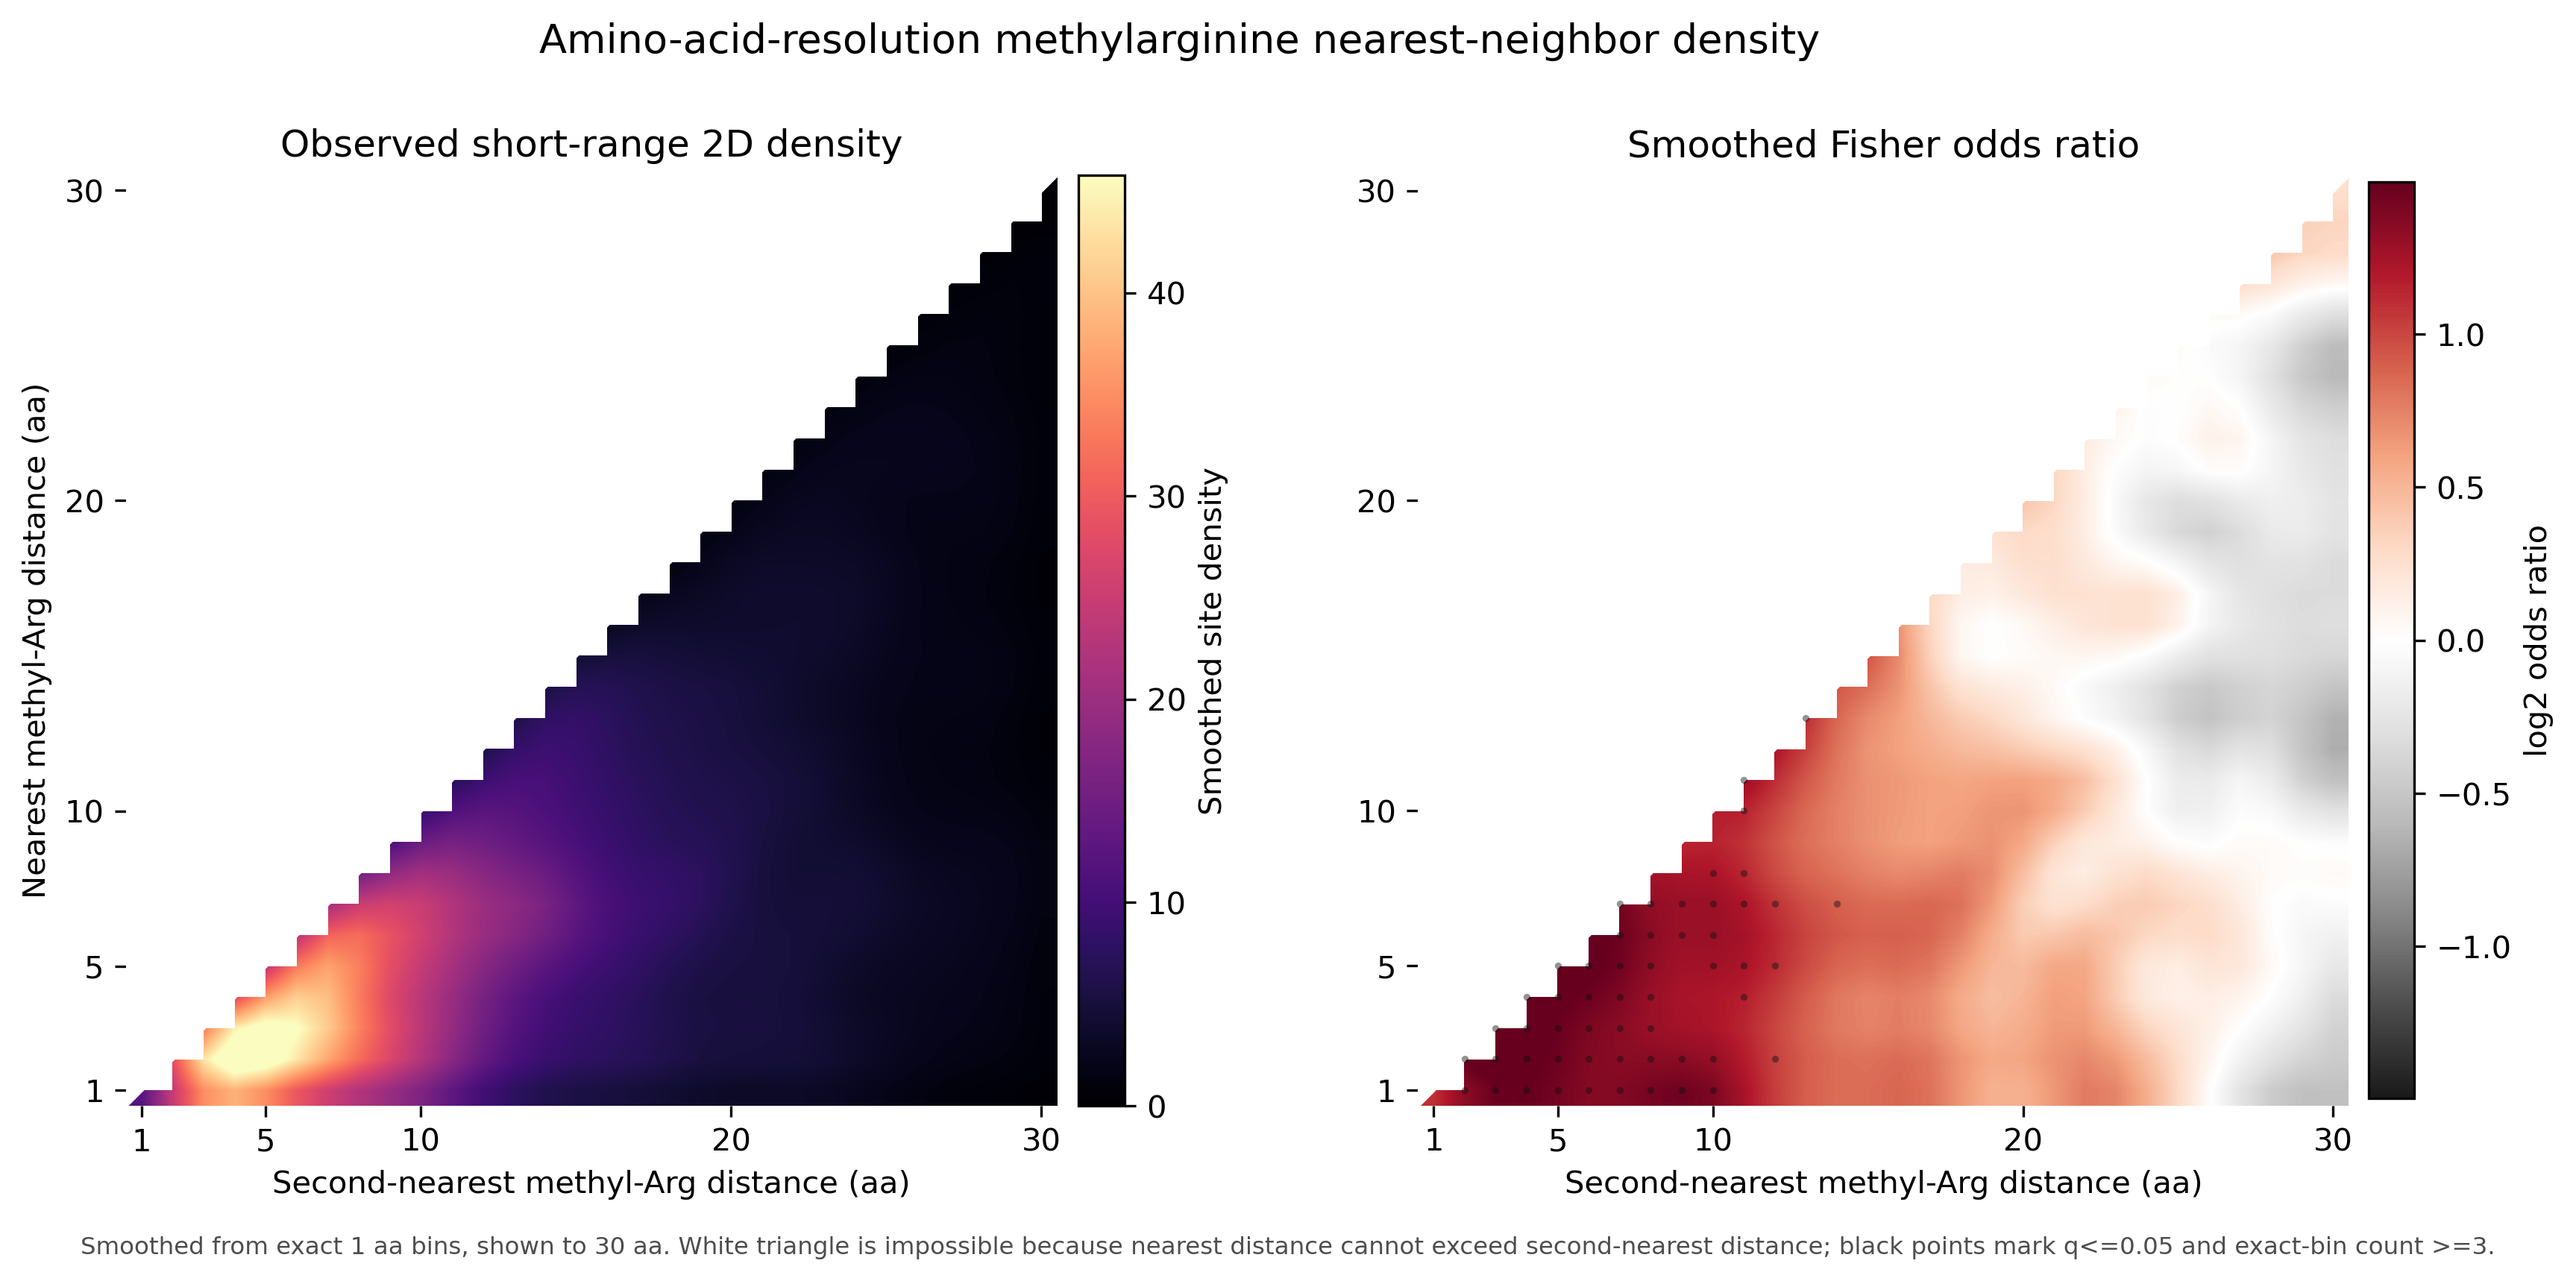

Source data for this figure (header and first rows):
nearest_distance_aa	second_nearest_distance_aa	observed_count	observed_total_sites	null_count_across_permutations	null_total_sites_across_permutations	expected_count_per_permutation	odds_ratio	log2_odds_ratio	fisher_p_value	q_value
1	1	8.0	12826	1635	3206500	6.54	1.223	0.2909	0.5518	1.0
2	1	0.0	12826	0.0	3206500	0.0			1.0	1.0
3	1	0.0	12826	0.0	3206500	0.0			1.0	1.0
4	1	0.0	12826	0.0	3206500	0.0			1.0	1.0
5	1	0.0	12826	0.0	3206500	0.0			1.0	1.0
6	1	0.0	12826	0.0	3206500	0.0			1.0	1.0
7	1	0.0	12826	0.0	3206500	0.0			1.0	1.0
8	1	0.0	12826	0.0	3206500	0.0			1.0	1.0
9	1	0.0	12826	0.0	3206500	0.0			1.0	1.0
10	1	0.0	12826	0.0	3206500	0.0			1.0	1.0
11	1	0.0	12826	0.0	3206500	0.0			1.0	1.0
12	1	0.0	12826	0.0	3206500	0.0			1.0	1.0
13	1	0.0	12826	0.0	3206500	0.0			1.0	1.0
14	1	0.0	12826	0.0	3206500	0.0			1.0	1.0
15	1	0.0	12826	0.0	3206500	0.0			1.0	1.0
16	1	0.0	12826	0.0	3206500	0.0			1.0	1.0
17	1	0.0	12826	0.0	3206500	0.0			1.0	1.0
18	1	0.0	12826	0.0	3206500	0.0			1.0	1.0
19	1	0.0	12826	0.0	3206500	0.0			1.0	1.0
20	1	0.0	12826	0.0	3206500	0.0			1.0	1.0
21	1	0.0	12826	0.0	3206500	0.0			1.0	1.0
22	1	0.0	12826	0.0	3206500	0.0			1.0	1.0
23	1	0.0	12826	0.0	3206500	0.0			1.0	1.0
24	1	0.0	12826	0.0	3206500	0.0			1.0	1.0
25	1	0.0	12826	0.0	3206500	0.0			1.0	1.0
26	1	0.0	12826	0.0	3206500	0.0			1.0	1.0
27	1	0.0	12826	0.0	3206500	0.0			1.0	1.0
28	1	0.0	12826	0.0	3206500	0.0			1.0	1.0
29	1	0.0	12826	0.0	3206500	0.0			1.0	1.0
30	1	0.0	12826	0.0	3206500	0.0			1.0	1.0
31	1	0.0	12826	0.0	3206500	0.0			1.0	1.0
32	1	0.0	12826	0.0	3206500	0.0			1.0	1.0
33	1	0.0	12826	0.0	3206500	0.0			1.0	1.0
34	1	0.0	12826	0.0	3206500	0.0			1.0	1.0
35	1	0.0	12826	0.0	3206500	0.0			1.0	1.0
36	1	0.0	12826	0.0	3206500	0.0			1.0	1.0
37	1	0.0	12826	0.0	3206500	0.0			1.0	1.0
38	1	0.0	12826	0.0	3206500	0.0			1.0	1.0
39	1	0.0	12826	0.0	3206500	0.0			1.0	1.0
40	1	0.0	12826	0.0	3206500	0.0			1.0	1.0
41	1	0.0	12826	0.0	3206500	0.0			1.0	1.0
42	1	0.0	12826	0.0	3206500	0.0			1.0	1.0
43	1	0.0	12826	0.0	3206500	0.0			1.0	1.0
44	1	0.0	12826	0.0	3206500	0.0			1.0	1.0
45	1	0.0	12826	0.0	3206500	0.0			1.0	1.0
46	1	0.0	12826	0.0	3206500	0.0			1.0	1.0
47	1	0.0	12826	0.0	3206500	0.0			1.0	1.0
48	1	0.0	12826	0.0	3206500	0.0			1.0	1.0
49	1	0.0	12826	0.0	3206500	0.0			1.0	1.0
50	1	0.0	12826	0.0	3206500	0.0			1.0	1.0
51	1	0.0	12826	0.0	3206500	0.0			1.0	1.0
52	1	0.0	12826	0.0	3206500	0.0			1.0	1.0
53	1	0.0	12826	0.0	3206500	0.0			1.0	1.0
54	1	0.0	12826	0.0	3206500	0.0			1.0	1.0
55	1	0.0	12826	0.0	3206500	0.0			1.0	1.0
56	1	0.0	12826	0.0	3206500	0.0			1.0	1.0
57	1	0.0	12826	0.0	3206500	0.0			1.0	1.0
58	1	0.0	12826	0.0	3206500	0.0			1.0	1.0
59	1	0.0	12826	0.0	3206500	0.0			1.0	1.0
60	1	0.0	12826	0.0	3206500	0.0			1.0	1.0
... 9,940 more rows
